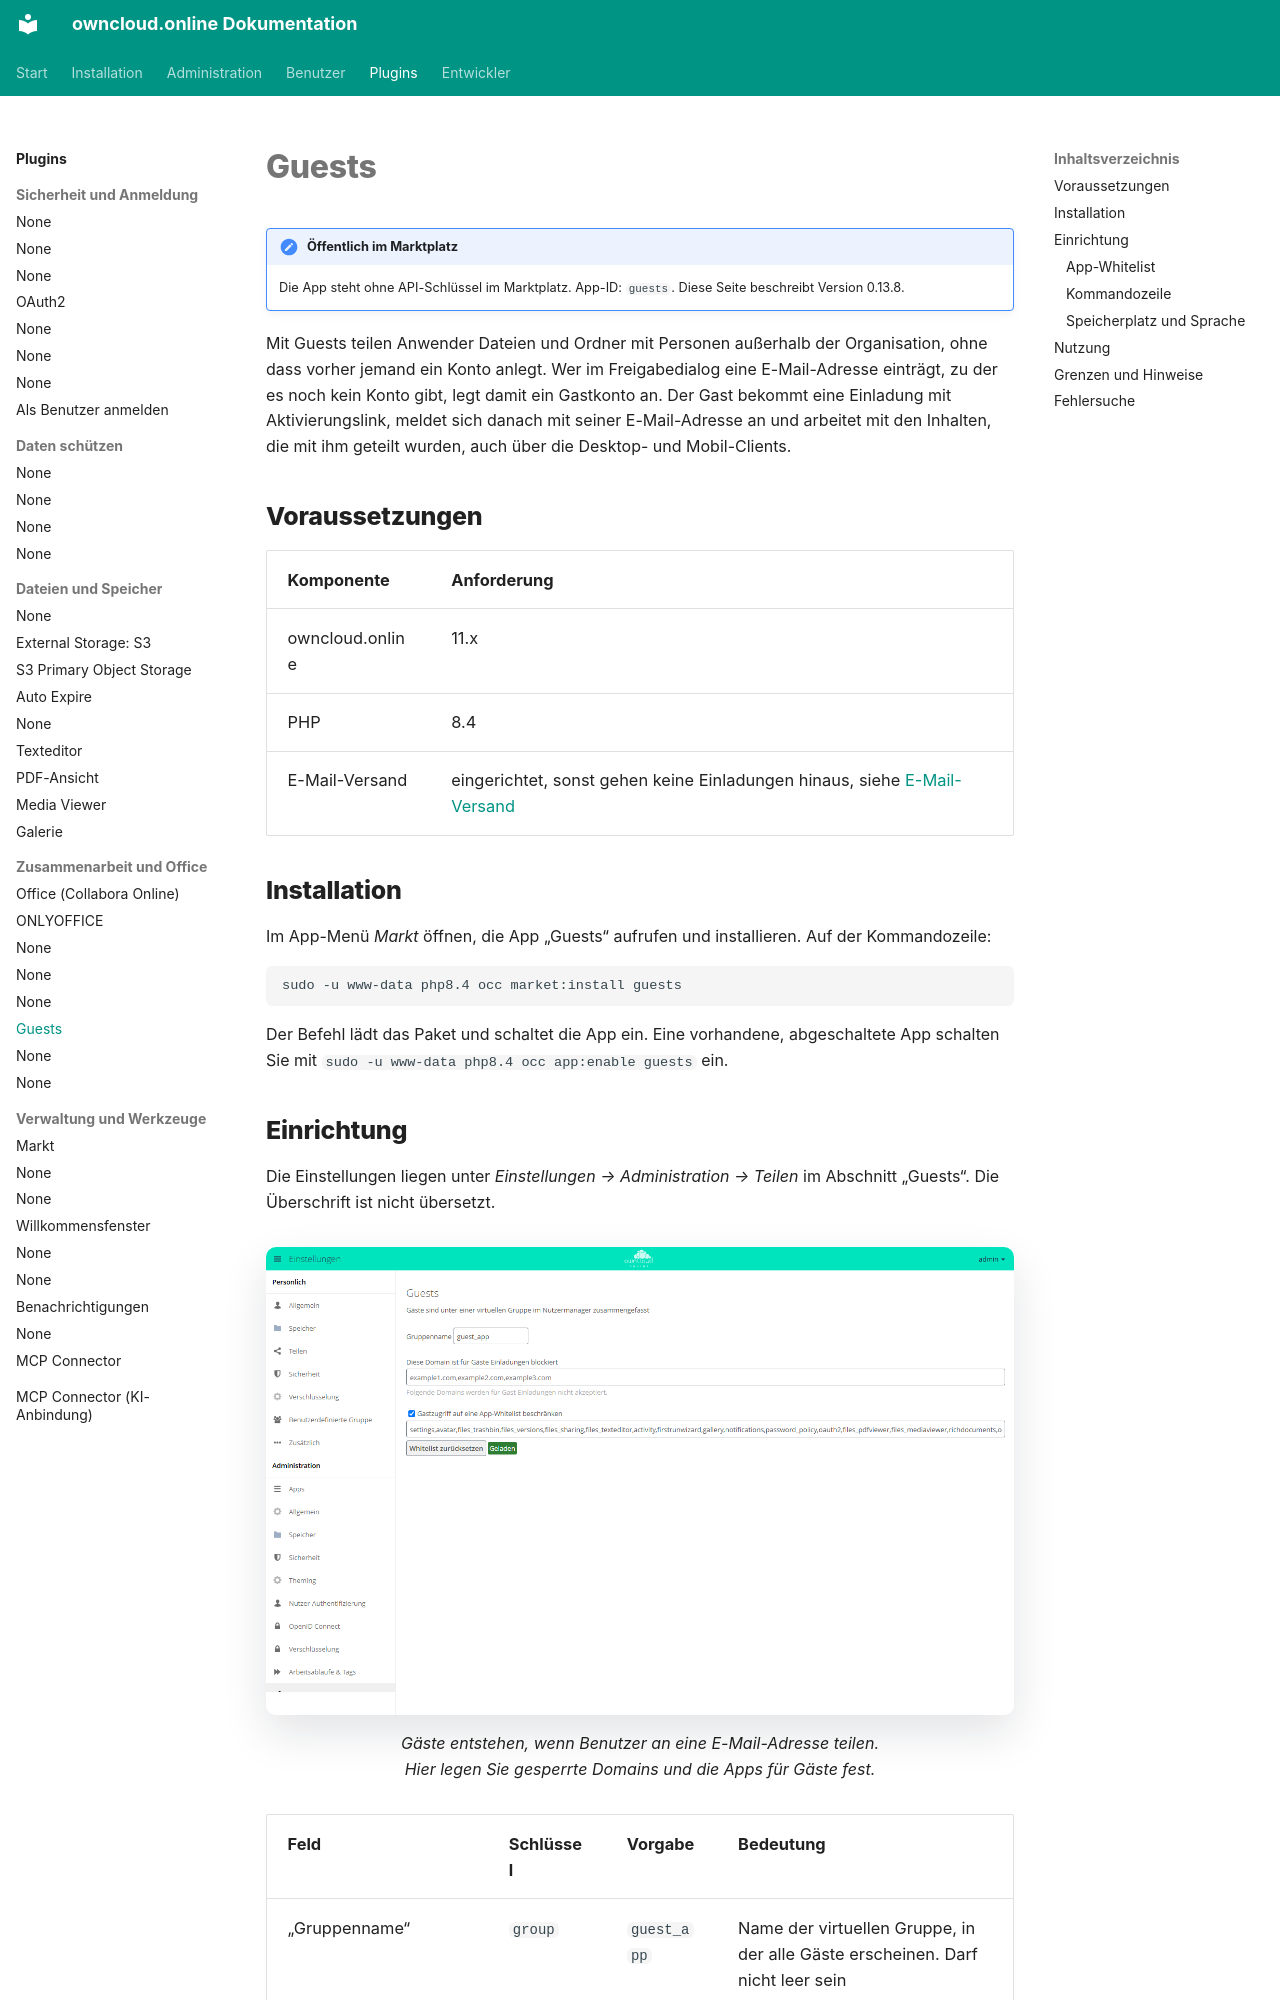

repository: BWTECH-github/owncloud.online · page: plugins/apps/guests/index.html · generator: mkdocs

# Guests

!!! note "Öffentlich im Marktplatz"
    Die App steht ohne API-Schlüssel im Marktplatz. App-ID: `guests`. Diese Seite beschreibt Version 0.13.8.

Mit Guests teilen Anwender Dateien und Ordner mit Personen außerhalb der Organisation,
ohne dass vorher jemand ein Konto anlegt. Wer im Freigabedialog eine E-Mail-Adresse
einträgt, zu der es noch kein Konto gibt, legt damit ein Gastkonto an. Der Gast bekommt
eine Einladung mit Aktivierungslink, meldet sich danach mit seiner E-Mail-Adresse an und
arbeitet mit den Inhalten, die mit ihm geteilt wurden, auch über die Desktop- und
Mobil-Clients.

## Voraussetzungen

| Komponente | Anforderung |
| --- | --- |
| owncloud.online | 11.x |
| PHP | 8.4 |
| E-Mail-Versand | eingerichtet, sonst gehen keine Einladungen hinaus, siehe [E-Mail-Versand](../../administration/email.md) |

## Installation

Im App-Menü *Markt* öffnen, die App „Guests“ aufrufen und installieren. Auf der
Kommandozeile:

```bash
sudo -u www-data php8.4 occ market:install guests
```

Der Befehl lädt das Paket und schaltet die App ein. Eine vorhandene, abgeschaltete App
schalten Sie mit `sudo -u www-data php8.4 occ app:enable guests` ein.

## Einrichtung

Die Einstellungen liegen unter *Einstellungen → Administration → Teilen* im Abschnitt
„Guests“. Die Überschrift ist nicht übersetzt.

<figure markdown>

![Administration, Abschnitt Guests mit Gruppenname, gesperrten Domains und App-Whitelist für Gäste](../../assets/screenshots/de/admin-guests.png)

<figcaption>Gäste entstehen, wenn Benutzer an eine E-Mail-Adresse teilen. Hier legen Sie gesperrte Domains und die Apps für Gäste fest.</figcaption>
</figure>

| Feld | Schlüssel | Vorgabe | Bedeutung |
| --- | --- | --- | --- |
| „Gruppenname“ | `group` | `guest_app` | Name der virtuellen Gruppe, in der alle Gäste erscheinen. Darf nicht leer sein |
| „Diese Domain ist für Gäste Einladungen blockiert“ | `blockdomains` | leer | Kommaliste von E-Mail-Domains, an die keine Einladung geht |
| „Gastzugriff auf eine App-Whitelist beschränken“ | `usewhitelist` | an | Gäste rufen nur die Apps aus der Liste darunter auf |
| Textfeld darunter (ohne Beschriftung) | `whitelist` | siehe unten | Kommaliste der App-IDs, die Gäste zusätzlich nutzen dürfen |
| „Whitelist zurücksetzen“ | | | Stellt die Vorgabe der Liste wieder her |

Die virtuelle Gruppe steht nicht in der Datenbank. In der Benutzerverwaltung filtern Sie
nach ihr, um alle Gäste zu sehen.
